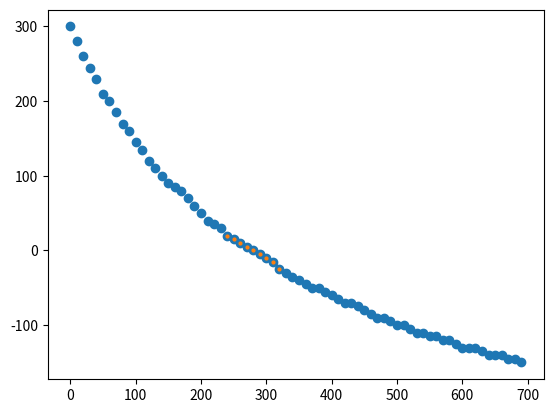

Write Python code to recreate this figure.
import matplotlib.pyplot as plt
import numpy as np
import scipy as sp


def line(x, a, b):
    return a * np.array(x) + b


R2 = 120
R1 = 220
dR1 = 0
dR2 = 0
assex = np.arange(0, 700, 10)
assey = [300, 280, 260, 245, 230, 210, 200, 185, 170, 160, 145, 135, 120, 110, 100, 90, 85, 80, 70, 60, 50, 40, 35, 30,
         20, 15, 10, 5, 0, -5, -10, -15, -25, -30, -35, -40, -45, -50, -50, -55, -60, -65, -70, -70, -75, -80, -85, -90,
         -90, -95, -100, -100, -105, -110, -110, -115, -115, -120, -120, -125, -130, -130, -130, -135, -140, -140, -140,
         -145, -145, -150]
assexminimizzata = np.array(np.arange(240, 321, 10))
asseyminimizzata = assey[24:33:]
popt, pcov = sp.optimize.curve_fit(line, assexminimizzata, asseyminimizzata)
fitypoints = line(assexminimizzata, popt[0], popt[1])

plt.errorbar(assex, assey, fmt="o")
plt.show()

plt.errorbar(assexminimizzata, asseyminimizzata, fmt="o", markersize=2)
plt.plot(assexminimizzata, fitypoints, color="red")
plt.show()

R3 = round(-popt[1]/popt[0])
R4 = round(R2*R3/R1, 1)
sigmaA, sigmaB = np.sqrt(np.diag(pcov))

sigmaR3 = np.sqrt(1/pow(popt[0], 2)*sigmaB + pow(popt[1], 2)/pow(popt[0], 4)*sigmaA - 2*popt[1]/pow(popt[1], 3))
# Manca cov(A,B) che non so come valutare
sigmaR4 = R4*np.sqrt(pow(dR1/R1, 2) + pow(dR2/R2, 2) + pow(sigmaR3/R3, 2))
# Gli errori dR1 e 2 non so proprio dove andarli a prendere, quelli del multimetro digitale forse?
print(sigmaR3)
print("La resistenza variabile (3) al punto richiesto quindi misura:", R3, "Omhs")
print("La resistenza 4 al punto richiesto misura:", R4, "Omhs")

# mancano solo i test di consistenza con i valopri del multimetro digitale.
